The GitHub repository Charifabenfraj/PlantGuard_AI contains a labelled image folder "dataset_preprocessed" with 5 categories: pepper bell bacterial spot, pepper bell healthy, potato early blight, potato healthy, tomato mosaic virus. Examples follow, each with its label.

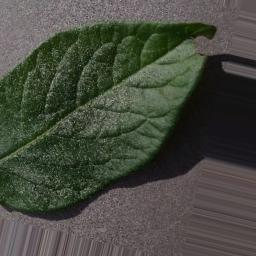
Label: potato healthy

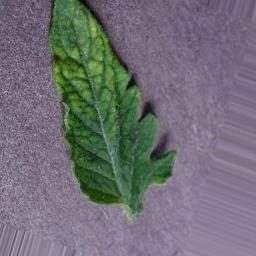
Label: tomato mosaic virus

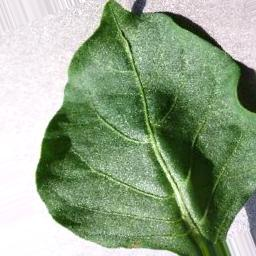
Label: pepper bell healthy

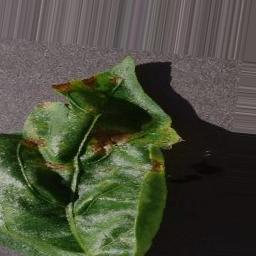
Label: pepper bell bacterial spot

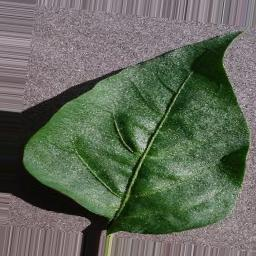
Label: pepper bell healthy

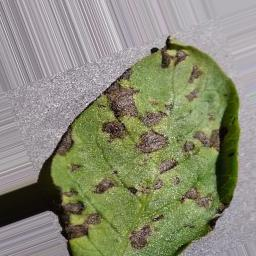
Label: potato early blight
